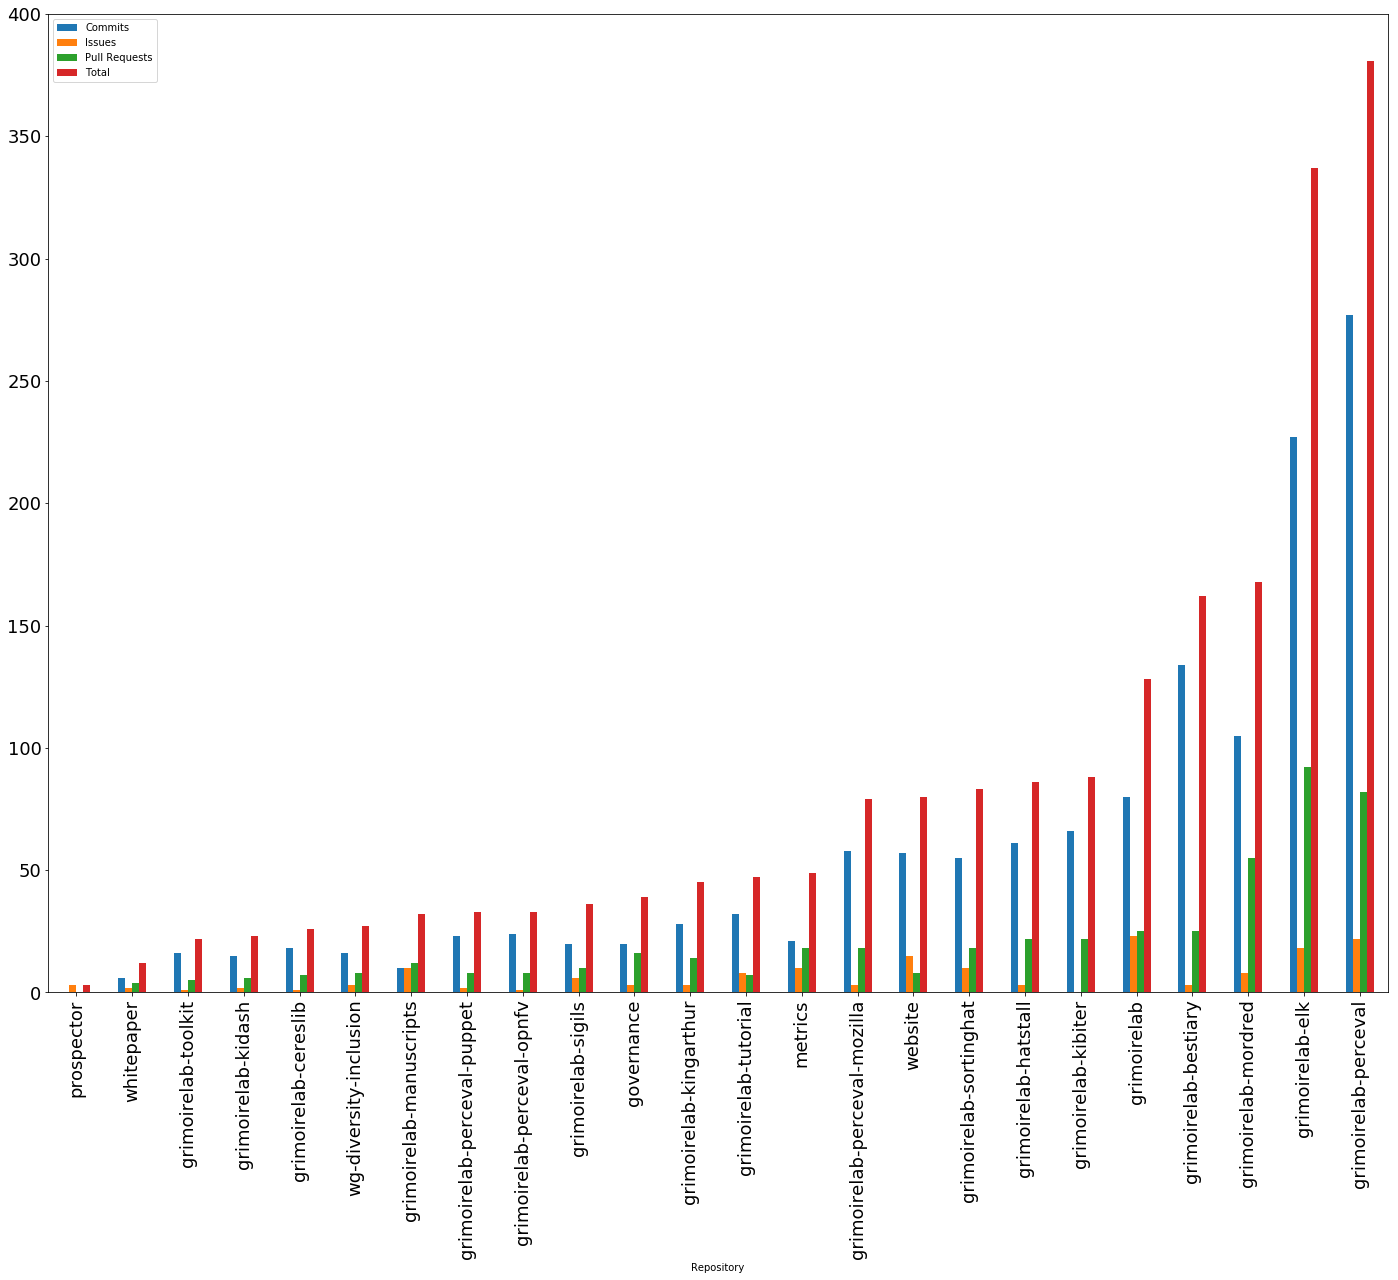

The table this chart was drawn from, first rows:
, Commits, Issues, Pull Requests, Repository, Total
0, 0, 3, 0, prospector, 3
1, 6, 2, 4, whitepaper, 12
2, 16, 1, 5, grimoirelab-toolkit, 22
3, 15, 2, 6, grimoirelab-kidash, 23
4, 18, 1, 7, grimoirelab-cereslib, 26
5, 16, 3, 8, wg-diversity-inclusion, 27
6, 10, 10, 12, grimoirelab-manuscripts, 32
7, 23, 2, 8, grimoirelab-perceval-puppet, 33
8, 24, 1, 8, grimoirelab-perceval-opnfv, 33
9, 20, 6, 10, grimoirelab-sigils, 36
10, 20, 3, 16, governance, 39
11, 28, 3, 14, grimoirelab-kingarthur, 45
12, 32, 8, 7, grimoirelab-tutorial, 47
13, 21, 10, 18, metrics, 49
14, 58, 3, 18, grimoirelab-perceval-mozilla, 79
15, 57, 15, 8, website, 80
16, 55, 10, 18, grimoirelab-sortinghat, 83
17, 61, 3, 22, grimoirelab-hatstall, 86
18, 66, 0, 22, grimoirelab-kibiter, 88
19, 80, 23, 25, grimoirelab, 128
20, 134, 3, 25, grimoirelab-bestiary, 162
21, 105, 8, 55, grimoirelab-mordred, 168
22, 227, 18, 92, grimoirelab-elk, 337
23, 277, 22, 82, grimoirelab-perceval, 381
